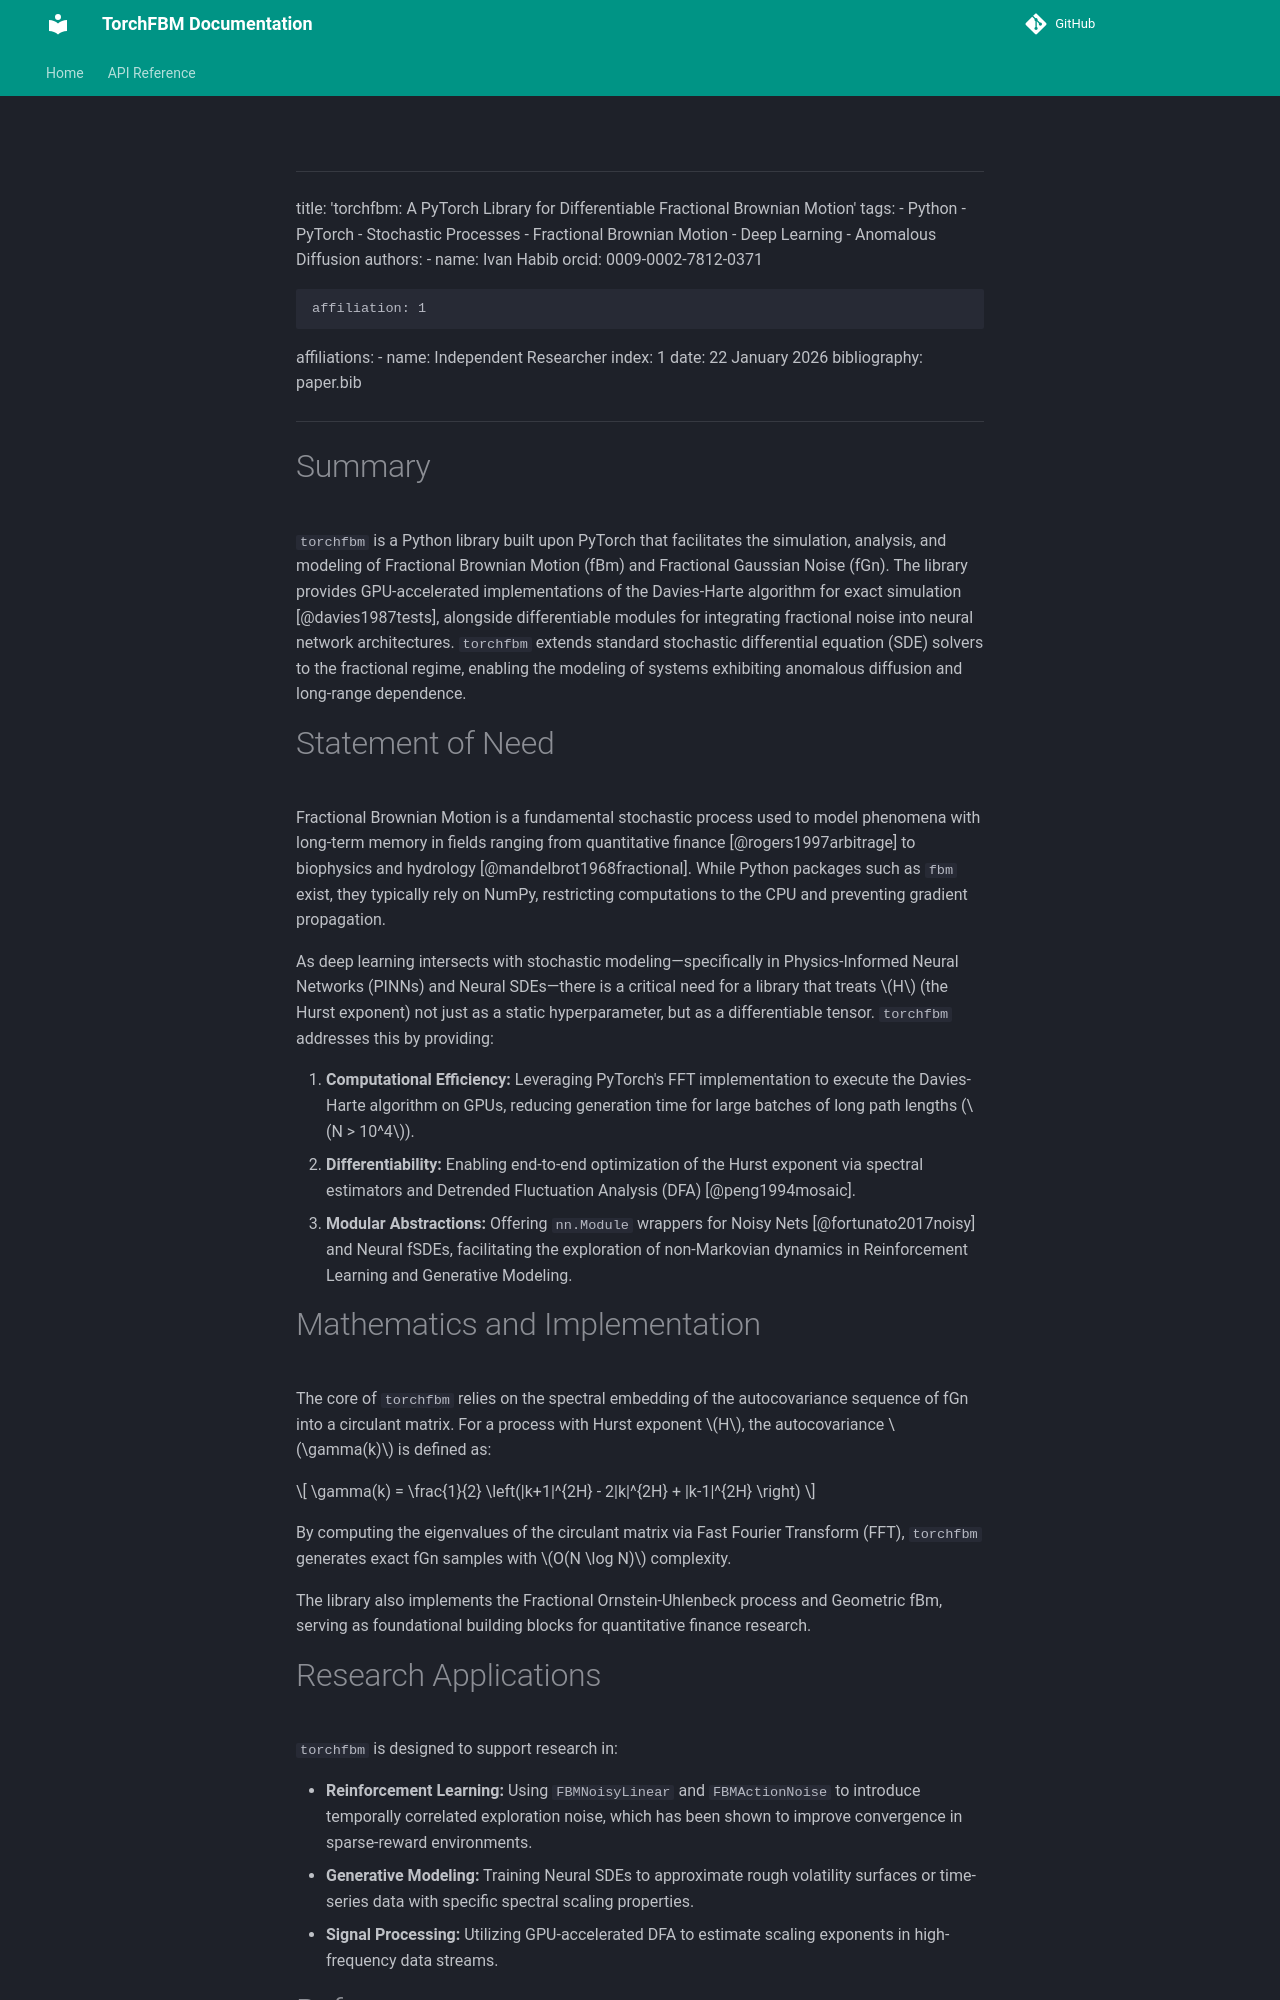

repository: i-habib/torchfbm · page: paper/index.html · generator: mkdocs


---
title: 'torchfbm: A PyTorch Library for Differentiable Fractional Brownian Motion'
tags:
  - Python
  - PyTorch
  - Stochastic Processes
  - Fractional Brownian Motion
  - Deep Learning
  - Anomalous Diffusion
authors:
  - name: Ivan Habib
    orcid: 0009-0002-7812-0371
    
    affiliation: 1
affiliations:
 - name: Independent Researcher
   index: 1
date: 22 January 2026
bibliography: paper.bib
---

# Summary

`torchfbm` is a Python library built upon PyTorch that facilitates the simulation, analysis, and modeling of Fractional Brownian Motion (fBm) and Fractional Gaussian Noise (fGn). The library provides GPU-accelerated implementations of the Davies-Harte algorithm for exact simulation [@davies1987tests], alongside differentiable modules for integrating fractional noise into neural network architectures. `torchfbm` extends standard stochastic differential equation (SDE) solvers to the fractional regime, enabling the modeling of systems exhibiting anomalous diffusion and long-range dependence.

# Statement of Need

Fractional Brownian Motion is a fundamental stochastic process used to model phenomena with long-term memory in fields ranging from quantitative finance [@rogers1997arbitrage] to biophysics and hydrology [@mandelbrot1968fractional]. While Python packages such as `fbm` exist, they typically rely on NumPy, restricting computations to the CPU and preventing gradient propagation.

As deep learning intersects with stochastic modeling—specifically in Physics-Informed Neural Networks (PINNs) and Neural SDEs—there is a critical need for a library that treats $H$ (the Hurst exponent) not just as a static hyperparameter, but as a differentiable tensor. `torchfbm` addresses this by providing:

1.  **Computational Efficiency:** Leveraging PyTorch's FFT implementation to execute the Davies-Harte algorithm on GPUs, reducing generation time for large batches of long path lengths ($N > 10^4$).
2.  **Differentiability:** Enabling end-to-end optimization of the Hurst exponent via spectral estimators and Detrended Fluctuation Analysis (DFA) [@peng1994mosaic].
3.  **Modular Abstractions:** Offering `nn.Module` wrappers for Noisy Nets [@fortunato2017noisy] and Neural fSDEs, facilitating the exploration of non-Markovian dynamics in Reinforcement Learning and Generative Modeling.

# Mathematics and Implementation

The core of `torchfbm` relies on the spectral embedding of the autocovariance sequence of fGn into a circulant matrix. For a process with Hurst exponent $H$, the autocovariance $\gamma(k)$ is defined as:

$$ \gamma(k) = \frac{1}{2} \left(|k+1|^{2H} - 2|k|^{2H} + |k-1|^{2H} \right) $$

By computing the eigenvalues of the circulant matrix via Fast Fourier Transform (FFT), `torchfbm` generates exact fGn samples with $O(N \log N)$ complexity.

The library also implements the Fractional Ornstein-Uhlenbeck process and Geometric fBm, serving as foundational building blocks for quantitative finance research.
